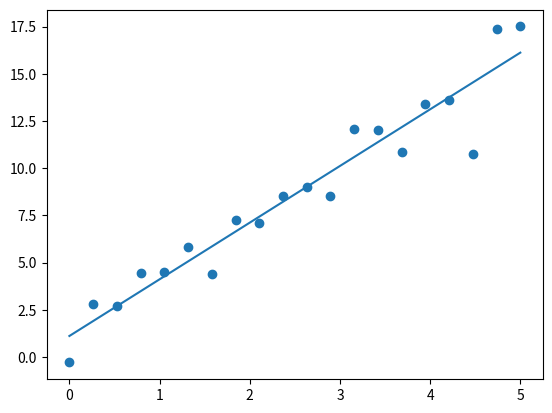

Write Python code to recreate this figure.
import matplotlib.pyplot as plt
import numpy as np 

quad = lambda x: 3 * x + 1

def LSM(n, xs, ys):
    sumxy = 0
    sumx = 0
    sumy = 0
    sumxx = 0
    for i in range(n):
        sumx = sumx + xs[i]
        sumy = sumy + ys[i]
        sumxy = sumxy + xs[i] * ys[i]
        sumxx = sumxx + xs[i] * xs[i]

    k = (sumxy - n * sumy)/(sumxx - n * sumx)
    b = sumy - k * sumx
    return k,b


def gd_lsm(n, xs, ys):
    sumxy = 0
    sumx = 0
    sumy = 0
    sumxx = 0
    for i in range(n):
        sumx = sumx + xs[i]
        sumy = sumy + ys[i]
        sumxy = sumxy + xs[i] * ys[i]
        sumxx = sumxx + xs[i] * xs[i]
    alpha = 0.01
    # dL = lambda ik,ib: ik * sumxx + n * ib - sumxy, sumx * ik + n * ib - sumy
    k = 5
    b = 5
    dLdk = lambda ik,ib:sumxx*ik+sumx*ib-sumxy
    dLdb = lambda ik,ib:sumx*ik+n*ib-sumy

    for step in range(1000):
        dk = dLdk(k,b)
        db = dLdb(k,b)
        k = k - alpha * dk
        b = b - alpha * db
    return k,b

def main():
    x = np.linspace(0, 5 , 20)
    sample_y = quad(x) + np.random.randn(20)
    # k, b = LSM(20, x, sample_y)
    k, b = gd_lsm(20, x, sample_y)
    pred = lambda x: k * x + b
    pred_y = pred(x)
    print(k,b)
    fix, ax = plt.subplots()
    # ax.plot(x,y)
    ax.scatter(x, sample_y)
    ax.plot(x, pred_y)
    plt.show()

if __name__ == "__main__":
    main()